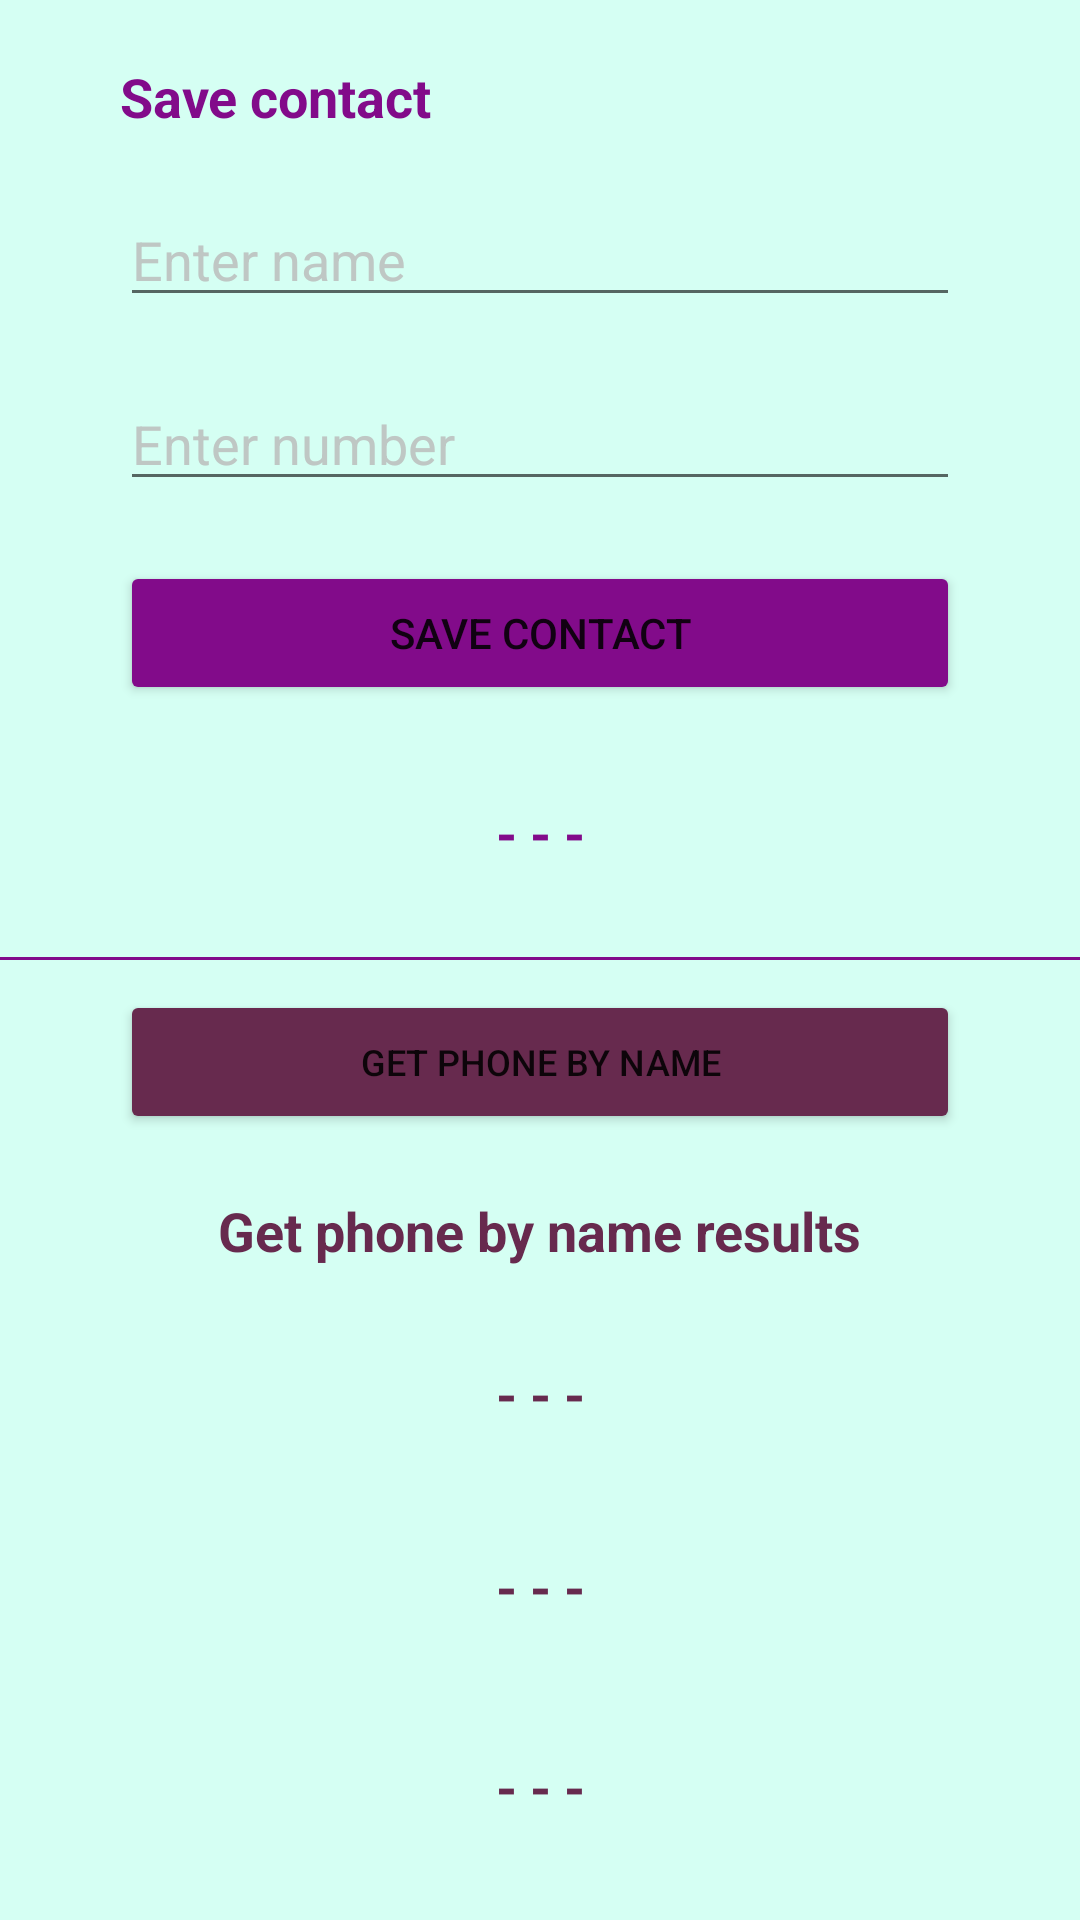

Write the Android layout XML for this screen, with the resource values it uses.
<!-- AndroidManifest.xml: application theme Theme.Phonebook -->
<!-- res/layout/fragment_phone_book.xml -->
<?xml version="1.0" encoding="utf-8"?>
<androidx.constraintlayout.widget.ConstraintLayout xmlns:android="http://schemas.android.com/apk/res/android"
    xmlns:app="http://schemas.android.com/apk/res-auto"
    xmlns:tools="http://schemas.android.com/tools"
    android:layout_width="match_parent"
    android:layout_height="match_parent"
    android:background="@color/frosted_mint"
    tools:context=".view.MainActivity">

    <androidx.constraintlayout.widget.Guideline
        android:id="@+id/guideline"
        android:layout_width="wrap_content"
        android:layout_height="wrap_content"
        android:orientation="horizontal"
        app:layout_constraintGuide_percent="0.5" />

    <View
        android:layout_width="0dp"
        android:layout_height="1dp"
        android:background="#8D8D8D"
        android:backgroundTint="@color/purple"
        app:layout_constraintBottom_toTopOf="@+id/guideline"
        app:layout_constraintEnd_toEndOf="parent"
        app:layout_constraintStart_toStartOf="parent" />

    <androidx.constraintlayout.widget.ConstraintLayout
        android:id="@+id/constraintLayout"
        android:layout_width="0dp"
        android:layout_height="0dp"
        app:layout_constraintBottom_toTopOf="@+id/guideline"
        app:layout_constraintEnd_toEndOf="parent"
        app:layout_constraintStart_toStartOf="parent"
        app:layout_constraintTop_toTopOf="parent">

        <TextView
            android:id="@+id/text_title_save"
            android:layout_width="wrap_content"
            android:layout_height="wrap_content"
            android:layout_marginTop="20dp"
            android:layout_marginStart="40dp"
            android:text="@string/title_save_person"
            android:textColor="@color/purple"
            android:textSize="18sp"
            android:textStyle="bold"
            app:layout_constraintStart_toStartOf="parent"
            app:layout_constraintTop_toTopOf="parent" />

        <EditText
            android:id="@+id/edit_enter_name"
            android:layout_width="0dp"
            android:layout_height="wrap_content"
            android:textColor="@color/black"
            android:hint="@string/enter_name_hint"
            android:textColorHint="@color/ash"
            android:layout_marginTop="20dp"
            android:layout_marginStart="40dp"
            android:layout_marginEnd="40dp"
            app:layout_constraintEnd_toEndOf="parent"
            app:layout_constraintStart_toStartOf="parent"
            app:layout_constraintTop_toBottomOf="@+id/text_title_save"
            android:autofillHints="no"
            android:inputType="text" />

        <EditText
            android:id="@+id/edit_enter_phone"
            android:layout_width="0dp"
            android:layout_height="wrap_content"
            android:textColor="@color/black"
            android:hint="@string/enter_number"
            android:textColorHint="@color/ash"
            android:layout_marginTop="20dp"
            android:layout_marginStart="40dp"
            android:layout_marginEnd="40dp"
            app:layout_constraintEnd_toEndOf="parent"
            app:layout_constraintStart_toStartOf="parent"
            app:layout_constraintTop_toBottomOf="@+id/edit_enter_name"
            android:autofillHints="no"
            android:inputType="phone" />

        <Button
            android:id="@+id/btn_save_contact"
            android:layout_width="0dp"
            android:layout_height="wrap_content"
            android:layout_marginTop="20dp"
            android:layout_marginStart="40dp"
            android:layout_marginEnd="40dp"
            android:backgroundTint="@color/purple"
            app:layout_constraintEnd_toEndOf="parent"
            app:layout_constraintStart_toStartOf="parent"
            app:layout_constraintTop_toBottomOf="@+id/edit_enter_phone"
            android:text="@string/btn_save_contact"/>

        <TextView
            android:id="@+id/text_response_result"
            android:layout_width="0dp"
            android:layout_height="wrap_content"
            android:text="- - -"
            android:textSize="18sp"
            android:textStyle="bold"
            android:layout_margin="20dp"
            android:gravity="center"
            android:lineSpacingExtra="5dp"
            android:textColor="@color/purple"
            app:layout_constraintBottom_toBottomOf="parent"
            app:layout_constraintEnd_toEndOf="parent"
            app:layout_constraintStart_toStartOf="parent"
            app:layout_constraintTop_toBottomOf="@+id/btn_save_contact" />

    </androidx.constraintlayout.widget.ConstraintLayout>

    <androidx.constraintlayout.widget.ConstraintLayout
        android:layout_width="0dp"
        android:layout_height="0dp"
        app:layout_constraintBottom_toBottomOf="parent"
        app:layout_constraintEnd_toEndOf="parent"
        app:layout_constraintStart_toStartOf="parent"
        app:layout_constraintTop_toTopOf="@+id/guideline">

        <androidx.appcompat.widget.AppCompatTextView
            android:id="@+id/tv_title_get_phone"
            android:layout_width="wrap_content"
            android:layout_height="wrap_content"
            android:text="@string/text_database_data"
            android:textColor="@color/finn"
            android:textSize="18sp"
            android:textStyle="bold"
            android:layout_marginTop="20dp"
            app:layout_constraintEnd_toEndOf="parent"
            app:layout_constraintStart_toStartOf="parent"
            app:layout_constraintTop_toBottomOf="@+id/btnReadLogin" />

        <androidx.appcompat.widget.AppCompatTextView
            android:id="@+id/tv_name_result"
            android:layout_width="0dp"
            android:layout_height="wrap_content"
            android:text="- - -"
            android:textSize="18sp"
            android:textStyle="bold"
            android:layout_margin="20dp"
            android:gravity="center"
            android:lineSpacingExtra="5dp"
            android:padding="10dp"
            android:textColor="@color/finn"
            app:layout_constraintEnd_toEndOf="parent"
            app:layout_constraintStart_toStartOf="parent"
            app:layout_constraintTop_toBottomOf="@+id/tv_title_get_phone" />

        <TextView
            android:id="@+id/tv_phone_result"
            android:layout_width="0dp"
            android:layout_height="wrap_content"
            android:text="- - -"
            android:textSize="18sp"
            android:textStyle="bold"
            android:layout_margin="20dp"
            android:gravity="center"
            android:lineSpacingExtra="5dp"
            android:padding="10dp"
            android:textColor="@color/finn"
            app:layout_constraintEnd_toEndOf="parent"
            app:layout_constraintStart_toStartOf="parent"
            app:layout_constraintTop_toBottomOf="@+id/tv_name_result" />

        <Button
            android:id="@+id/btnReadLogin"
            android:layout_width="0dp"
            android:layout_height="wrap_content"
            android:textSize="12sp"
            android:layout_marginTop="10dp"
            android:layout_marginStart="40dp"
            android:layout_marginEnd="40dp"
            android:backgroundTint="@color/finn"
            android:text="@string/btn_get_phone_by_name"
            app:layout_constraintEnd_toEndOf="parent"
            app:layout_constraintStart_toStartOf="parent"
            app:layout_constraintTop_toTopOf="parent" />

        <TextView
            android:id="@+id/tv_read_response"
            android:layout_width="0dp"
            android:layout_height="wrap_content"
            android:layout_margin="20dp"
            android:gravity="center"
            android:lineSpacingExtra="5dp"
            android:text="- - -"
            android:textColor="@color/finn"
            android:textSize="18sp"
            android:textStyle="bold"
            app:layout_constraintBottom_toBottomOf="parent"
            app:layout_constraintEnd_toEndOf="parent"
            app:layout_constraintStart_toStartOf="parent"
            app:layout_constraintTop_toBottomOf="@+id/tv_phone_result" />

    </androidx.constraintlayout.widget.ConstraintLayout>

</androidx.constraintlayout.widget.ConstraintLayout>
<!-- resources referenced by this layout -->
<resources>
  <color name="ash">#bfc7c4</color>
  <color name="black">#FF000000</color>
  <color name="finn">#672A4E</color>
  <color name="frosted_mint">#D5FFF3</color>
  <color name="purple">#820B8A</color>
  <string name="btn_get_phone_by_name">get phone by name</string>
  <string name="btn_save_contact">Save contact</string>
  <string name="enter_name_hint">Enter name</string>
  <string name="enter_number">Enter number</string>
  <string name="text_database_data">Get phone by name results</string>
  <string name="title_save_person">Save contact</string>
  <style name="Theme.Phonebook" parent="Theme.MaterialComponents.DayNight.NoActionBar">
          
          <item name="colorPrimary">@color/finn</item>
          <item name="colorPrimaryVariant">@color/purple</item>
          <item name="colorOnPrimary">@color/frosted_mint</item>
          
          <item name="colorSecondary">@color/jagged_ice</item>
          <item name="colorSecondaryVariant">@color/amethyst_smoke</item>
          <item name="colorOnSecondary">@color/amethyst_smoke</item>
          
          <item name="android:statusBarColor">?attr/colorPrimaryVariant</item>
          
      </style>
  <color name="jagged_ice">#C7EDE4</color>
  <color name="amethyst_smoke">#AF9AB2</color>
</resources>
